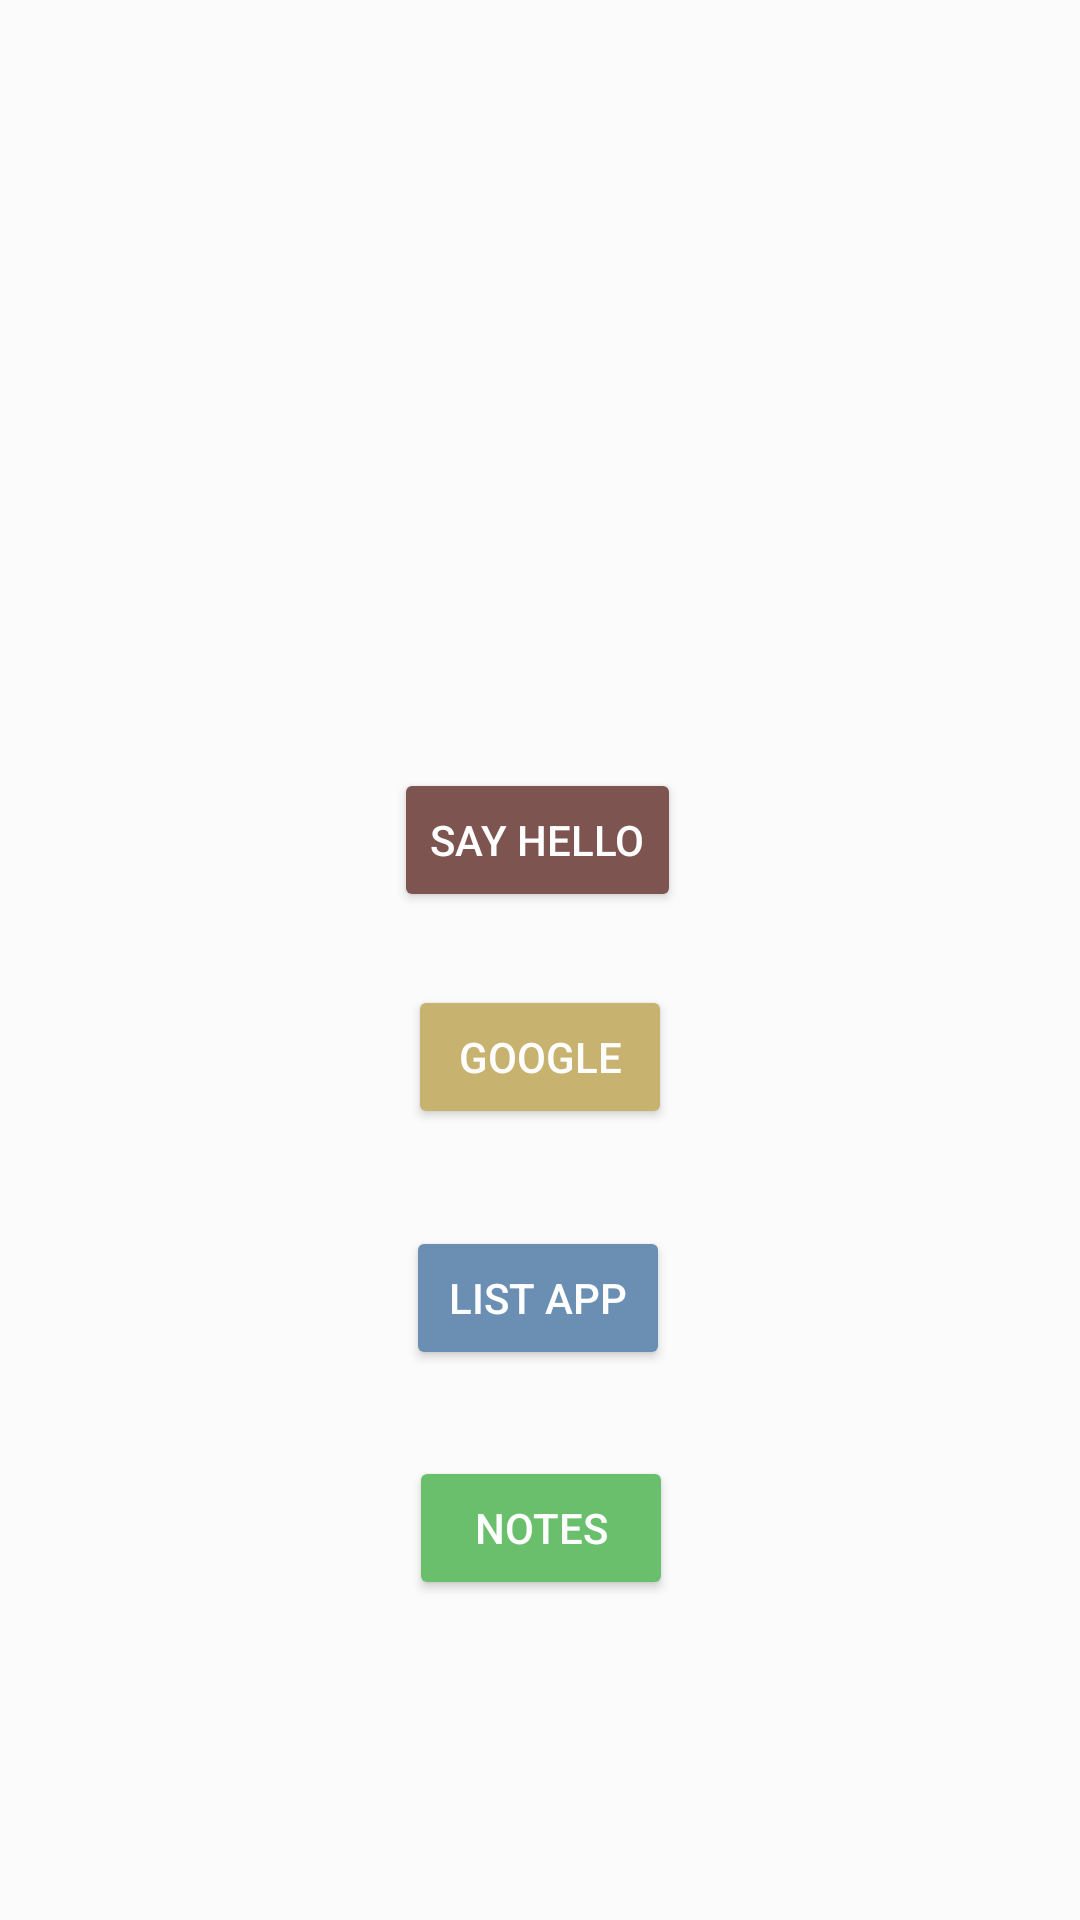

Android layout source for this screen:
<!-- AndroidManifest.xml: application theme Theme.MyFirstApp -->
<!-- res/layout/activity_second.xml -->
<?xml version="1.0" encoding="utf-8"?>
<androidx.constraintlayout.widget.ConstraintLayout xmlns:android="http://schemas.android.com/apk/res/android"
    xmlns:app="http://schemas.android.com/apk/res-auto"
    xmlns:tools="http://schemas.android.com/tools"
    android:layout_width="match_parent"
    android:layout_height="match_parent"
    android:background="#FBFBFB"
    tools:context=".SecondActivity">

    <Button
        android:id="@+id/secondActivityBtn"
        android:layout_width="wrap_content"
        android:layout_height="wrap_content"
        android:layout_marginTop="256dp"
        android:text="Say hello"
        android:textColor="#FEFEFE"
        app:backgroundTint="#7E5451"
        app:layout_constraintEnd_toEndOf="parent"
        app:layout_constraintHorizontal_bias="0.497"
        app:layout_constraintStart_toStartOf="parent"
        app:layout_constraintTop_toTopOf="parent" />

    <Button
        android:id="@+id/googleBtn"
        android:layout_width="wrap_content"
        android:layout_height="wrap_content"
        android:text="Google"
        android:textColor="#FEFEFE"
        app:backgroundTint="#C8B26F"
        app:layout_constraintBottom_toBottomOf="parent"
        app:layout_constraintEnd_toEndOf="parent"
        app:layout_constraintStart_toStartOf="parent"
        app:layout_constraintTop_toBottomOf="@+id/secondActivityBtn"
        app:layout_constraintVertical_bias="0.085" />

    <Button
        android:id="@+id/listAppBtn"
        android:layout_width="wrap_content"
        android:layout_height="wrap_content"
        android:text="List App"
        android:textColor="#FEFEFE"
        app:backgroundTint="#6B8FB3"
        app:layout_constraintBottom_toBottomOf="parent"
        app:layout_constraintEnd_toEndOf="parent"
        app:layout_constraintHorizontal_bias="0.498"
        app:layout_constraintStart_toStartOf="parent"
        app:layout_constraintTop_toBottomOf="@+id/googleBtn"
        app:layout_constraintVertical_bias="0.15" />

    <Button
        android:id="@+id/notesBtn"
        android:layout_width="wrap_content"
        android:layout_height="wrap_content"
        android:text="Notes"
        android:textColor="#FEFEFE"
        app:backgroundTint="#6ABF6D"
        app:layout_constraintBottom_toBottomOf="parent"
        app:layout_constraintEnd_toEndOf="parent"
        app:layout_constraintHorizontal_bias="0.501"
        app:layout_constraintStart_toStartOf="parent"
        app:layout_constraintTop_toBottomOf="@+id/listAppBtn"
        app:layout_constraintVertical_bias="0.213" />
</androidx.constraintlayout.widget.ConstraintLayout>
<!-- resources referenced by this layout -->
<resources>
  <style name="Theme.MyFirstApp" parent="Theme.MaterialComponents.DayNight.DarkActionBar">
          
          <item name="colorPrimary">#F8B3B3</item>
          <item name="colorPrimaryVariant">#0F0F10</item>
          <item name="colorOnPrimary">@color/black</item>
          
          <item name="colorSecondary">@color/teal_200</item>
          <item name="colorSecondaryVariant">@color/teal_700</item>
          <item name="colorOnSecondary">@color/black</item>
          
          <item name="android:statusBarColor" tools:targetApi="21">#0A0A0B</item>
          
      </style>
  <!-- not gathered from this repository: default colours our renderer supplied (Android Studio template values) -->
  <color name="teal_200">#FF03DAC5</color>
  <color name="teal_700">#FF018786</color>
  <color name="black">#FF000000</color>
</resources>
